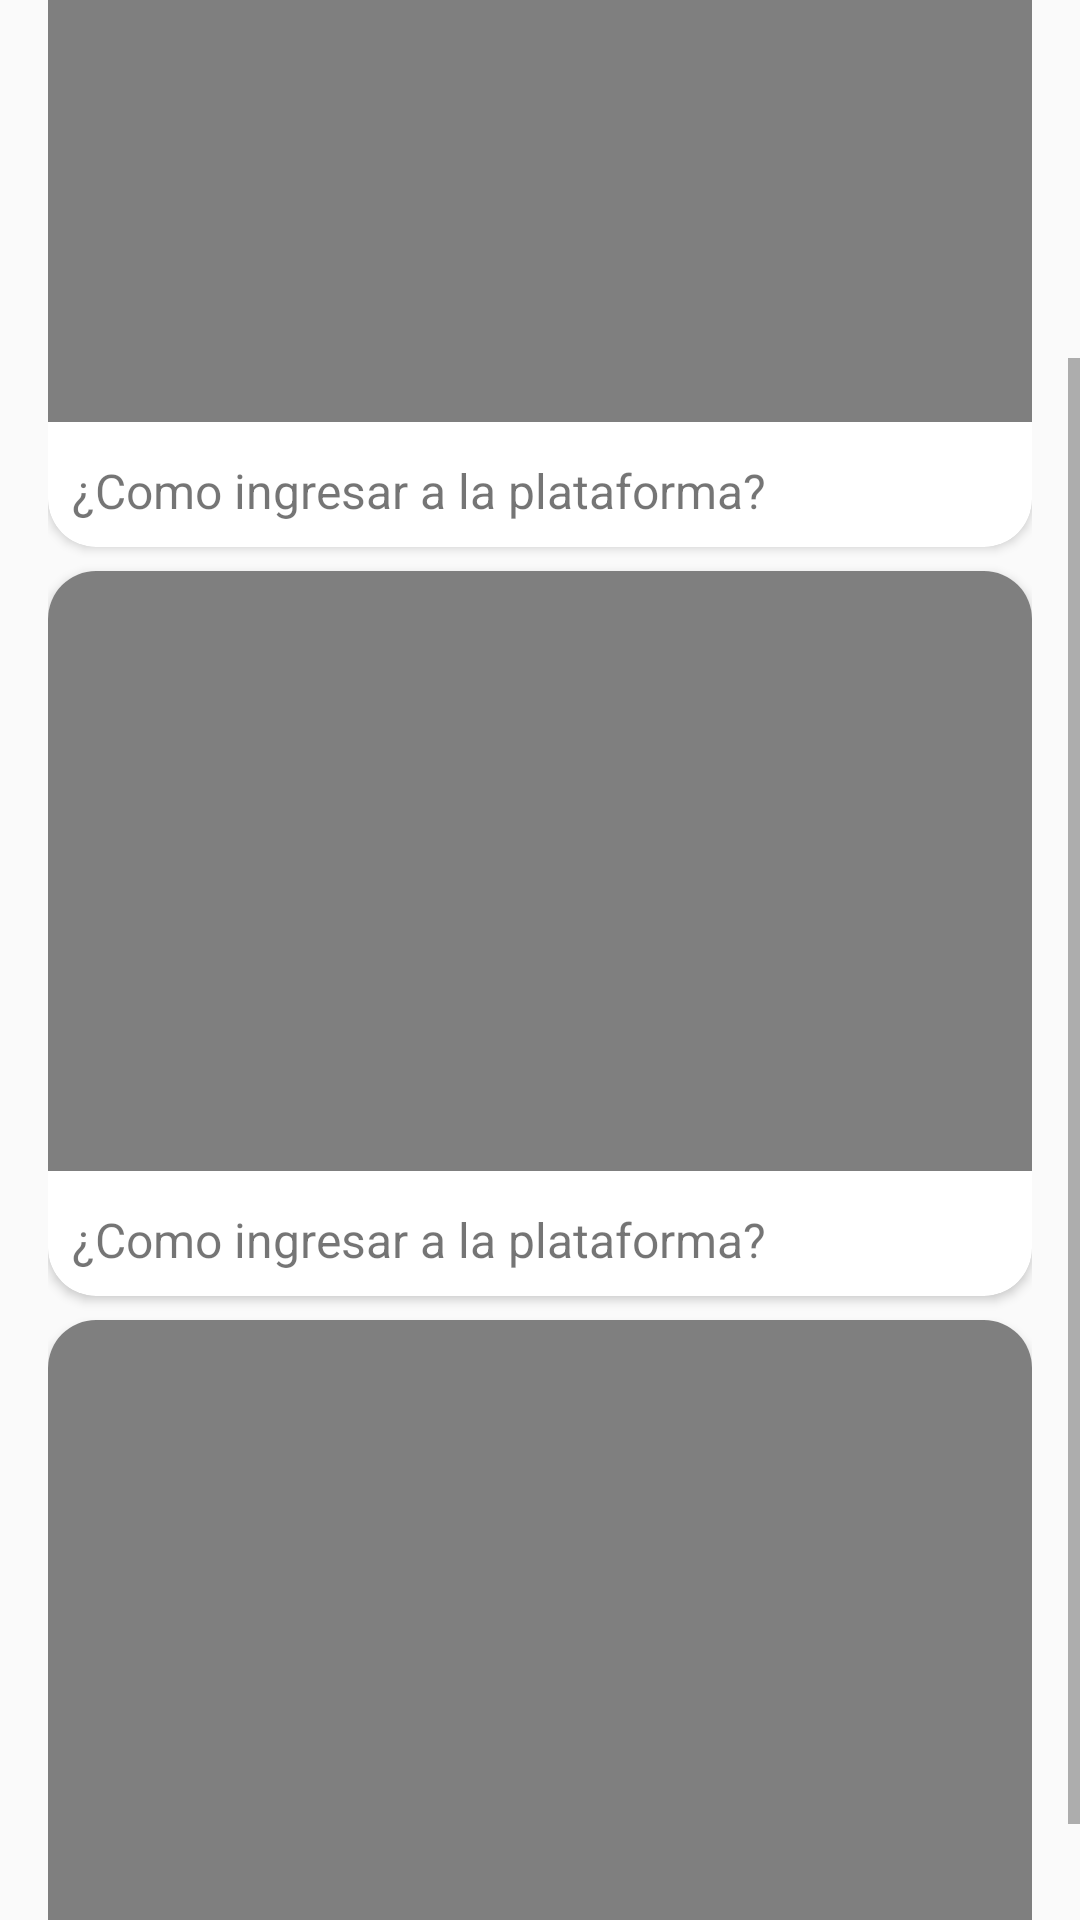

This screen was rendered from an Android layout file. Write that file and the resources it references.
<!-- AndroidManifest.xml: application theme AppTheme -->
<!-- res/layout/activity_help_page.xml -->
<?xml version="1.0" encoding="utf-8"?>
<LinearLayout xmlns:android="http://schemas.android.com/apk/res/android"
    xmlns:app="http://schemas.android.com/apk/res-auto"
    xmlns:tools="http://schemas.android.com/tools"
    android:layout_width="match_parent"
    android:layout_height="match_parent"
    android:orientation="vertical"
    tools:context=".HelpPage">

    <ScrollView
        android:layout_width="match_parent"
        android:layout_height="wrap_content">

        <LinearLayout
            android:layout_width="match_parent"
            android:layout_height="wrap_content"
            android:layout_margin="16dp"
            android:gravity="center"
            android:orientation="vertical">

            <TextView
                android:id="@+id/textView4"
                android:layout_width="match_parent"
                android:layout_height="wrap_content"
                android:layout_marginTop="8dp"
                android:text="@string/helpTitle"
                android:textSize="16sp"
                android:textStyle="bold" />

            <TextView
                android:id="@+id/textView5"
                android:layout_width="match_parent"
                android:layout_height="wrap_content"
                android:layout_marginTop="8dp"
                android:text="@string/helpDescription"
                android:textSize="14sp" />

            <androidx.cardview.widget.CardView
                android:layout_width="wrap_content"
                android:layout_height="match_parent"
                android:layout_gravity="center"
                android:layout_marginTop="8dp"
                app:cardCornerRadius="16dp">

                <LinearLayout
                    android:layout_width="match_parent"
                    android:layout_height="match_parent"
                    android:orientation="vertical">

                    <VideoView

                        android:layout_width="match_parent"
                        android:layout_height="200dp"
                        android:layout_marginBottom="4dp" />

                    <TextView

                        android:layout_width="match_parent"
                        android:layout_height="wrap_content"
                        android:layout_marginLeft="8dp"
                        android:layout_marginTop="8dp"
                        android:layout_marginBottom="8dp"
                        android:text="¿Como ingresar a la plataforma?"
                        android:textSize="16sp" />
                </LinearLayout>

            </androidx.cardview.widget.CardView>

            <androidx.cardview.widget.CardView
                android:layout_width="wrap_content"
                android:layout_height="match_parent"
                android:layout_gravity="center"
                android:layout_marginTop="8dp"
                app:cardCornerRadius="16dp">

                <LinearLayout
                    android:layout_width="match_parent"
                    android:layout_height="match_parent"
                    android:orientation="vertical">

                    <VideoView

                        android:layout_width="match_parent"
                        android:layout_height="200dp"
                        android:layout_marginBottom="4dp" />

                    <TextView

                        android:layout_width="match_parent"
                        android:layout_height="wrap_content"
                        android:layout_marginLeft="8dp"
                        android:layout_marginTop="8dp"
                        android:layout_marginBottom="8dp"
                        android:text="¿Como ingresar a la plataforma?"
                        android:textSize="16sp" />
                </LinearLayout>

            </androidx.cardview.widget.CardView>

            <androidx.cardview.widget.CardView
                android:layout_width="wrap_content"
                android:layout_height="match_parent"
                android:layout_gravity="center"
                android:layout_marginTop="8dp"
                app:cardCornerRadius="16dp">

                <LinearLayout
                    android:layout_width="match_parent"
                    android:layout_height="match_parent"
                    android:orientation="vertical">

                    <VideoView

                        android:layout_width="match_parent"
                        android:layout_height="200dp"
                        android:layout_marginBottom="4dp" />

                    <TextView

                        android:layout_width="match_parent"
                        android:layout_height="wrap_content"
                        android:layout_marginLeft="8dp"
                        android:layout_marginTop="8dp"
                        android:layout_marginBottom="8dp"
                        android:text="¿Como ingresar a la plataforma?"
                        android:textSize="16sp" />
                </LinearLayout>

            </androidx.cardview.widget.CardView>
        </LinearLayout>
    </ScrollView>

</LinearLayout>
<!-- resources referenced by this layout -->
<resources>
  <string name="helpDescription">Si tienes inconvenientes en la plataforma por favor revisa alguno de estos videos</string>
  <string name="helpTitle">¿Necesitas ayuda con la plataforma?</string>
  <style name="AppTheme" parent="Theme.AppCompat.Light.DarkActionBar">
          
          <item name="colorPrimary">@color/utilColor</item>
          <item name="colorPrimaryDark">@color/utilDarkColor</item>
          <item name="colorAccent">@color/utilLightColor</item>
      </style>
  <color name="utilColor">#668288</color>
  <color name="utilDarkColor">#3a555b</color>
  <color name="utilLightColor">#94b1b8</color>
</resources>
